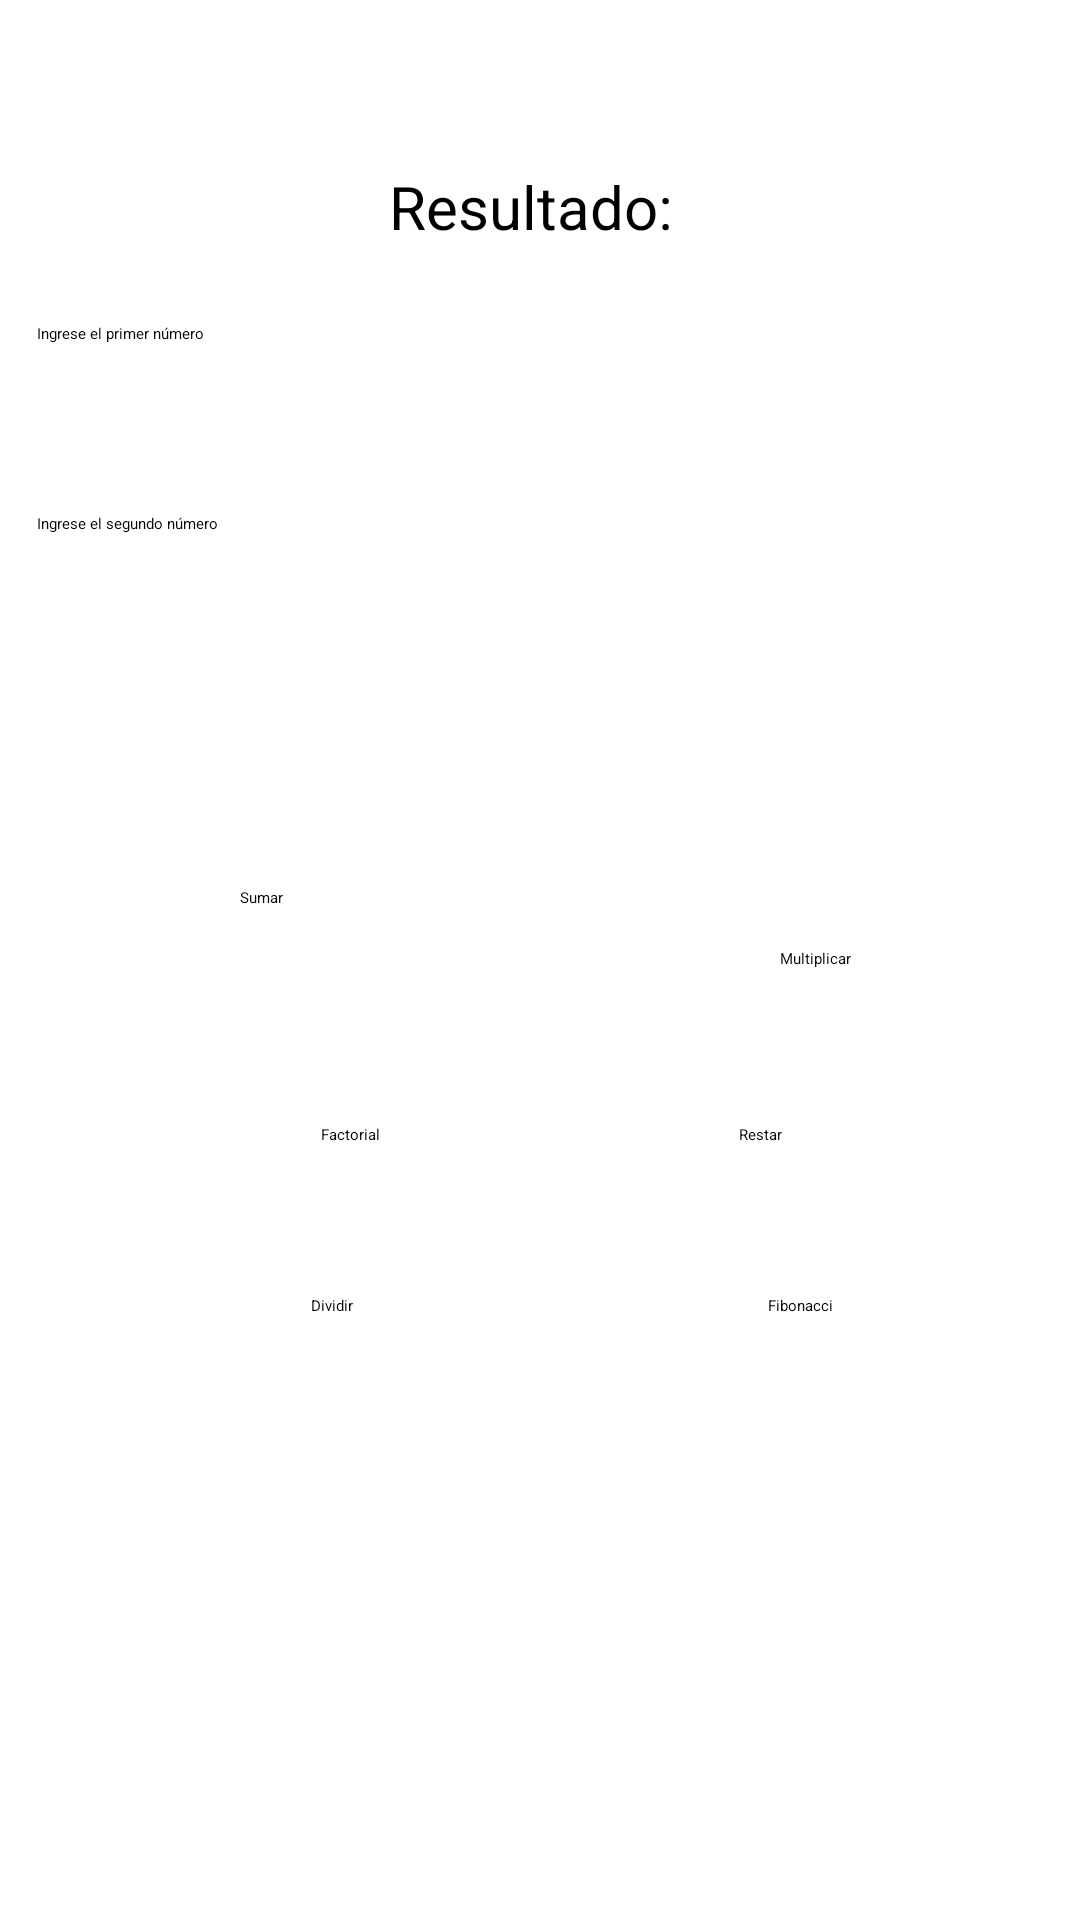

Write the Android layout XML for this screen, with the resource values it uses.
<!-- AndroidManifest.xml: application theme Theme.Bundle -->
<!-- res/layout/activity_main.xml -->
<?xml version="1.0" encoding="utf-8"?>
<androidx.constraintlayout.widget.ConstraintLayout xmlns:android="http://schemas.android.com/apk/res/android"
    xmlns:app="http://schemas.android.com/apk/res-auto"
    xmlns:tools="http://schemas.android.com/tools"
    android:layout_width="match_parent"
    android:layout_height="match_parent"
    tools:context=".MainActivity">

    <EditText
        android:id="@+id/editTextNumero1"
        android:layout_width="327dp"
        android:layout_height="58dp"
        android:hint="Ingrese el primer número"
        app:layout_constraintBottom_toBottomOf="parent"
        app:layout_constraintEnd_toEndOf="parent"
        app:layout_constraintHorizontal_bias="0.369"
        app:layout_constraintStart_toStartOf="parent"
        app:layout_constraintTop_toTopOf="parent"
        app:layout_constraintVertical_bias="0.185" />

    <EditText
        android:id="@+id/editTextNumero2"
        android:layout_width="327dp"
        android:layout_height="58dp"
        android:hint="Ingrese el segundo número"
        app:layout_constraintBottom_toBottomOf="parent"
        app:layout_constraintEnd_toEndOf="parent"
        app:layout_constraintHorizontal_bias="0.369"
        app:layout_constraintStart_toStartOf="parent"
        app:layout_constraintTop_toTopOf="parent"
        app:layout_constraintVertical_bias="0.294" />

    <Button
        android:id="@+id/botonSumar"
        android:layout_width="118dp"
        android:layout_height="49dp"
        android:text="Sumar"
        app:layout_constraintBottom_toBottomOf="parent"
        app:layout_constraintEnd_toEndOf="parent"
        app:layout_constraintHorizontal_bias="0.331"
        app:layout_constraintStart_toStartOf="parent"
        app:layout_constraintTop_toTopOf="parent" />

    <TextView
        android:id="@+id/textViewResultado"
        android:layout_width="wrap_content"
        android:layout_height="wrap_content"
        android:text="Resultado: "
        android:textSize="20sp"
        app:layout_constraintBottom_toBottomOf="parent"
        app:layout_constraintEnd_toEndOf="parent"
        app:layout_constraintHorizontal_bias="0.498"
        app:layout_constraintStart_toStartOf="parent"
        app:layout_constraintTop_toTopOf="parent"
        app:layout_constraintVertical_bias="0.09" />

    <Button
        android:id="@+id/botonRestar"
        android:layout_width="wrap_content"
        android:layout_height="wrap_content"
        android:text="Restar"
        app:layout_constraintBottom_toBottomOf="parent"
        app:layout_constraintEnd_toEndOf="parent"
        app:layout_constraintHorizontal_bias="0.713"
        app:layout_constraintStart_toStartOf="parent"
        app:layout_constraintTop_toTopOf="parent"
        app:layout_constraintVertical_bias="0.592" />

    <Button
        android:id="@+id/botonMultiplicar"
        android:layout_width="wrap_content"
        android:layout_height="wrap_content"
        android:text="Multiplicar"
        app:layout_constraintBottom_toBottomOf="parent"
        app:layout_constraintEnd_toEndOf="parent"
        app:layout_constraintHorizontal_bias="0.773"
        app:layout_constraintStart_toStartOf="parent"
        app:layout_constraintTop_toTopOf="parent"
        app:layout_constraintVertical_bias="0.499" />

    <Button
        android:id="@+id/botonDividir"
        android:layout_width="wrap_content"
        android:layout_height="wrap_content"
        android:text="Dividir"
        app:layout_constraintBottom_toBottomOf="parent"
        app:layout_constraintEnd_toEndOf="parent"
        app:layout_constraintHorizontal_bias="0.3"
        app:layout_constraintStart_toStartOf="parent"
        app:layout_constraintTop_toTopOf="parent"
        app:layout_constraintVertical_bias="0.682" />

    <Button
        android:id="@+id/botonFactorial"
        android:layout_width="wrap_content"
        android:layout_height="wrap_content"
        android:text="Factorial"
        app:layout_constraintBottom_toBottomOf="parent"
        app:layout_constraintEnd_toEndOf="parent"
        app:layout_constraintHorizontal_bias="0.314"
        app:layout_constraintStart_toStartOf="parent"
        app:layout_constraintTop_toTopOf="parent"
        app:layout_constraintVertical_bias="0.592" />

    <Button
        android:id="@+id/botonFibonacci"
        android:layout_width="wrap_content"
        android:layout_height="wrap_content"
        android:text="Fibonacci"
        app:layout_constraintBottom_toBottomOf="parent"
        app:layout_constraintEnd_toEndOf="parent"
        app:layout_constraintHorizontal_bias="0.757"
        app:layout_constraintStart_toStartOf="parent"
        app:layout_constraintTop_toTopOf="parent"
        app:layout_constraintVertical_bias="0.682" />

</androidx.constraintlayout.widget.ConstraintLayout>
<!-- resources referenced by this layout -->
<resources>
  <style name="Theme.Bundle" parent="Base.Theme.Bundle">
          
          <item name="android:navigationBarColor">@android:color/transparent</item>
          <item name="android:statusBarColor">@android:color/transparent</item>
          <item name="android:windowLightStatusBar">?attr/isLightTheme</item>
      </style>
</resources>
